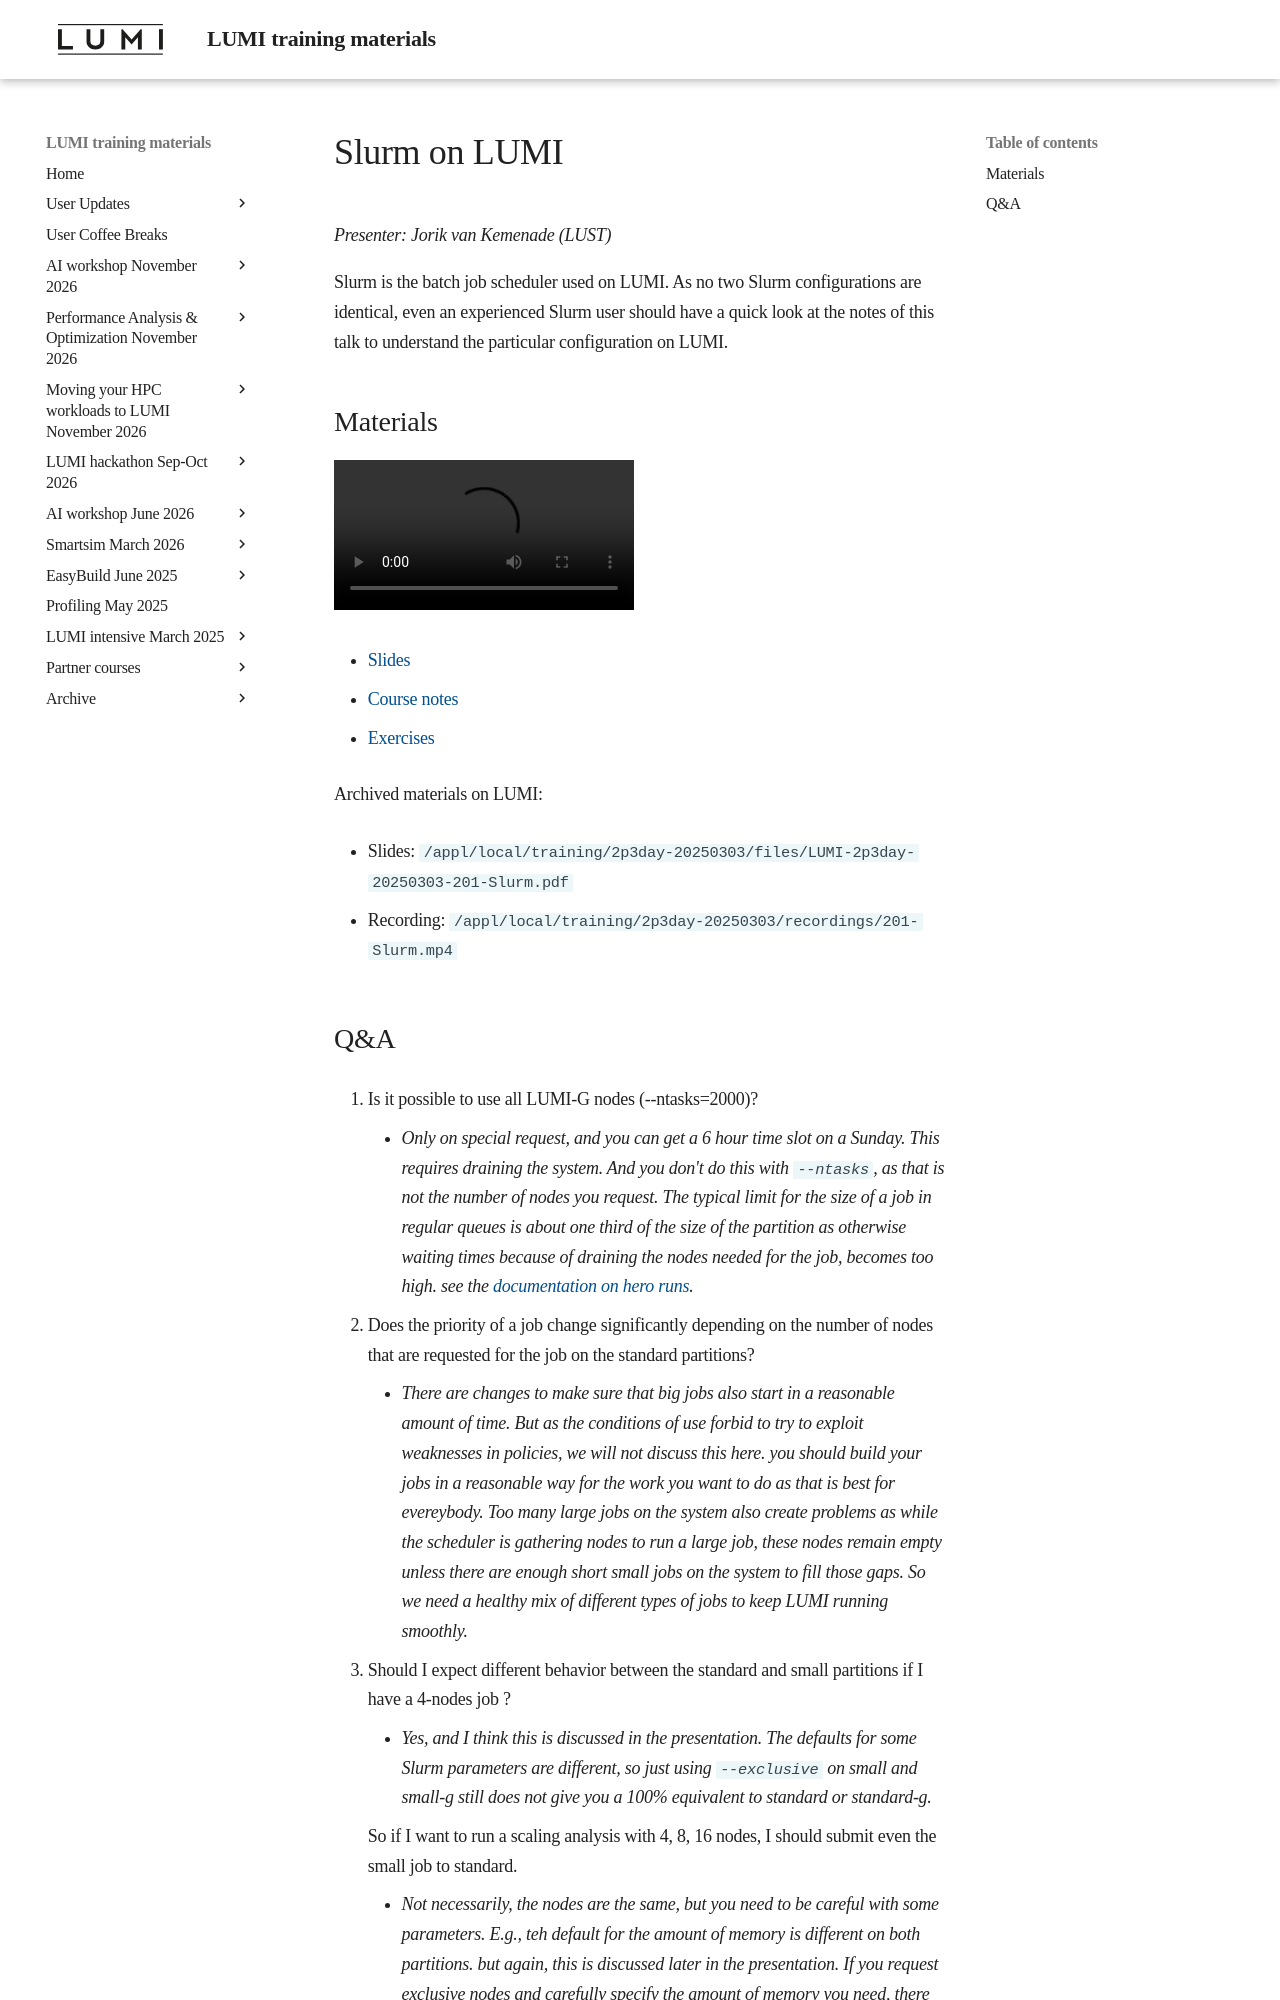

repository: Lumi-supercomputer/LUMI-training-materials · page: 2p3day-20250303/M201-Slurm/index.html · generator: mkdocs

# Slurm on LUMI

*Presenter: Jorik van Kemenade (LUST)*

Slurm is the batch job scheduler used on LUMI. As no two Slurm configurations are
identical, even an experienced Slurm user should have a quick look at the notes of this
talk to understand the particular configuration on LUMI.


## Materials

<!--
Materials will be made available after the lecture
-->
<video src="https://462000265.lumidata.eu/2p3day-20250303/recordings/201-Slurm.mp4" controls="controls"></video>
<!--
-   A video recording will follow.
-->

-   [Slides](https://462000265.lumidata.eu/2p3day-20250303/files/LUMI-2p3day-20250303-201-Slurm.pdf)

-   [Course notes](201-Slurm.md)

-   [Exercises](E201-Slurm.md)

Archived materials on LUMI:

-   Slides: `/appl/local/training/2p3day-20250303/files/LUMI-2p3day-20250303-201-Slurm.pdf`

-   Recording: `/appl/local/training/2p3day-20250303/recordings/201-Slurm.mp4`
